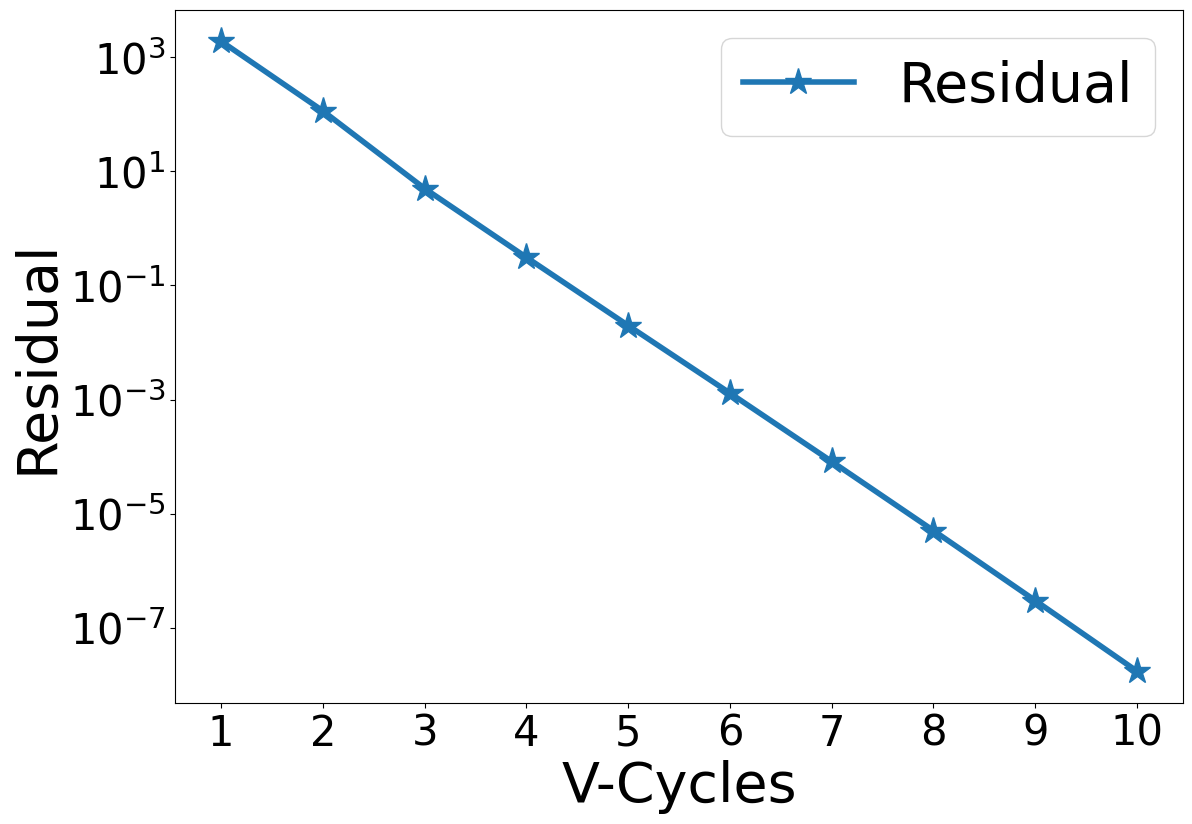

This chart was generated by the following Python code:
#!/usr/bin/python3

#################################################################################
# Fedorenko
# 
# Copyright (C) 2021, Roshan J. Samuel
#
# All rights reserved.
# 
# Redistribution and use in source and binary forms, with or without
# modification, are permitted provided that the following conditions are met:
#     1. Redistributions of source code must retain the above copyright
#        notice, this list of conditions and the following disclaimer.
#     2. Redistributions in binary form must reproduce the above copyright
#        notice, this list of conditions and the following disclaimer in the
#        documentation and/or other materials provided with the distribution.
#     3. Neither the name of the copyright holder nor the
#        names of its contributors may be used to endorse or promote products
#        derived from this software without specific prior written permission.
# 
# THIS SOFTWARE IS PROVIDED BY THE COPYRIGHT HOLDERS AND CONTRIBUTORS "AS IS" AND
# ANY EXPRESS OR IMPLIED WARRANTIES, INCLUDING, BUT NOT LIMITED TO, THE IMPLIED
# WARRANTIES OF MERCHANTABILITY AND FITNESS FOR A PARTICULAR PURPOSE ARE
# DISCLAIMED. IN NO EVENT SHALL THE COPYRIGHT HOLDER OR CONTRIBUTORS BE LIABLE FOR
# ANY DIRECT, INDIRECT, INCIDENTAL, SPECIAL, EXEMPLARY, OR CONSEQUENTIAL DAMAGES
# (INCLUDING, BUT NOT LIMITED TO, PROCUREMENT OF SUBSTITUTE GOODS OR SERVICES;
# LOSS OF USE, DATA, OR PROFITS; OR BUSINESS INTERRUPTION) HOWEVER CAUSED AND
# ON ANY THEORY OF LIABILITY, WHETHER IN CONTRACT, STRICT LIABILITY, OR TORT
# (INCLUDING NEGLIGENCE OR OTHERWISE) ARISING IN ANY WAY OUT OF THE USE OF THIS
# SOFTWARE, EVEN IF ADVISED OF THE POSSIBILITY OF SUCH DAMAGE.
#
#################################################################################

# Import all necessary modules
import numpy as np
import matplotlib.pyplot as plt
from matplotlib.ticker import MaxNLocator

############################### GLOBAL VARIABLES ################################

# Choose the grid size as an index from below list so that there are 2^n + 2 grid points
# Size index: 0 1 2 3  4  5  6  7   8   9   10   11   12   13    14
# Grid sizes: 1 2 4 8 16 32 64 128 256 512 1024 2048 4096 8192 16384
sInd = 9

# Depth of each V-cycle in multigrid (ideally VDepth = sInd - 1)
VDepth = sInd - 1

# Number of V-cycles to be computed
vcCnt = 10

# Number of iterations during pre-smoothing
preSm = 3

# Number of iterations during post-smoothing
pstSm = 3

# Tolerance value for iterative solver
tolerance = 1.0e-6

# N should be of the form 2^n
# Then there will be 2^n + 2 points in total, including 2 ghost points
sLst = [2**x for x in range(15)]

# Get array of grid sizes corresponding to each level of V-Cycle
N = sLst[sInd:sInd - VDepth - 1:-1]

# Define array of grid spacings
hx0 = 1.0/N[0]
hx = [hx0*(2**x) for x in range(VDepth+1)]

# Square of hx, used in finite difference formulae
hx2 = [x*x for x in hx]

# Maximum number of iterations while solving at coarsest level
maxCount = 10*sLst[sInd]

# Integer specifying the level of V-cycle at any point while solving
vLev = 0

# Flag to determine if non-zero homogenous BC has to be applied or not
zeroBC = False

##################################### MAIN ######################################

def main():
    global N
    global pData
    global rData, sData, iTemp

    nList = np.array(N)

    rData = [np.zeros(x) for x in nList]
    pData = [np.zeros(x) for x in nList + 2]

    sData = [np.zeros_like(x) for x in pData]
    iTemp = [np.zeros_like(x) for x in rData]

    initDirichlet()

    mgRHS = np.ones_like(pData[0])

    # Solve
    mgLHS = multigrid(mgRHS)

    # Normalize solution for Neumann BC
    #mgLHS -= np.mean(mgLHS[1:-1])

    plotResult(2)


############################## MULTI-GRID SOLVER ###############################


# The root function of MG-solver. And H is the RHS
def multigrid(H):
    global N
    global vcCnt
    global rConv
    global pAnlt
    global pData, rData

    rData[0] = H[1:-1]
    chMat = np.zeros(N[0])
    rConv = np.zeros(vcCnt)

    for i in range(vcCnt):
        v_cycle()

        chMat = laplace(pData[0])
        resVal = np.amax(np.abs(H[1:-1] - chMat))
        rConv[i] = resVal

        print("Residual after V-Cycle {0:2d} is {1:.4e}".format(i+1, resVal))

    errVal = np.amax(np.abs(pAnlt[1:-1] - pData[0][1:-1]))
    print("Error after V-Cycle {0:2d} is {1:.4e}\n".format(i+1, errVal))

    return pData[0]


# Multigrid V-cycle without the use of recursion
def v_cycle():
    global VDepth
    global vLev, zeroBC
    global pstSm, preSm

    vLev = 0
    zeroBC = False

    # Pre-smoothing
    smooth(preSm)

    zeroBC = True
    for i in range(VDepth):
        # Compute residual
        calcResidual()

        # Copy smoothed pressure for later use
        sData[vLev] = np.copy(pData[vLev])

        # Restrict to coarser level
        restrict()

        # Reinitialize pressure at coarser level to 0 - this is critical!
        pData[vLev].fill(0.0)

        # If the coarsest level is reached, solve. Otherwise, keep smoothing!
        if vLev == VDepth:
            solve()
            #smooth(preSm)
        else:
            smooth(preSm)

    # Prolongation operations
    for i in range(VDepth):
        # Prolong pressure to next finer level
        prolong()

        # Add previously stored smoothed data
        pData[vLev] += sData[vLev]

        # Apply homogenous BC so long as we are not at finest mesh (at which vLev = 0)
        if vLev:
            zeroBC = True
        else:
            zeroBC = False

        # Post-smoothing
        smooth(pstSm)


# Smoothens the solution sCount times using Gauss-Seidel smoother
def smooth(sCount):
    global N
    global hx2
    global vLev
    global rData, pData

    n = N[vLev]
    for iCnt in range(sCount):
        imposeBC(pData[vLev])

        # Gauss-Seidel smoothing
        for j in range(1, n+1):
            pData[vLev][j] = (pData[vLev][j+1] + pData[vLev][j-1] - hx2[vLev]*rData[vLev][j-1])/2

    imposeBC(pData[vLev])


# Compute the residual and store it into iTemp array
def calcResidual():
    global vLev
    global iTemp, rData, pData

    iTemp[vLev].fill(0.0)
    iTemp[vLev] = rData[vLev] - laplace(pData[vLev])


# Restricts the data from an array of size 2^n to a smaller array of size 2^(n - 1)
def restrict():
    global N
    global vLev
    global iTemp, rData

    pLev = vLev
    vLev += 1

    for i in range(N[vLev]):
        i2 = i*2
        rData[vLev][i] = 0.5*(iTemp[pLev][i2 + 1] + iTemp[pLev][i2])


# Solves at coarsest level using the Gauss-Seidel iterative solver
def solve():
    global vLev
    global N, hx2
    global maxCount
    global tolerance
    global pData, rData

    n = N[vLev]
    solLap = np.zeros(n)

    jCnt = 0
    while True:
        imposeBC(pData[vLev])

        # Gauss-Seidel iterative solver
        for i in range(1, n+1):
            pData[vLev][i] = (pData[vLev][i+1] + pData[vLev][i-1] - hx2[vLev]*rData[vLev][i-1])*0.5

        maxErr = np.amax(np.abs(rData[vLev] - laplace(pData[vLev])))
        if maxErr < tolerance:
            break

        jCnt += 1
        if jCnt > maxCount:
            print("ERROR: Jacobi not converging. Aborting")
            quit()

    imposeBC(pData[vLev])


# Interpolates the data from an array of size 2^n to a larger array of size 2^(n + 1)
def prolong():
    global N
    global vLev
    global pData

    pLev = vLev
    vLev -= 1

    for i in range(1, N[vLev] + 1):
        i2 = int((i - 1)/2) + 1;
        pData[vLev][i] = pData[pLev][i2]


# Computes the 1D laplacian of function
def laplace(function):
    global hx2
    global vLev

    laplacian = (function[2:] - 2.0*function[1:-1] + function[:-2]) / hx2[vLev]

    return laplacian


############################## BOUNDARY CONDITION ###############################


# The name of this function is self-explanatory. It imposes BC on P
def imposeBC(P):
    global zeroBC
    global pWallX

    '''
    # Neumann BC
    # Left Wall
    P[0] = P[1]

    # Right Wall
    P[-1] = P[-2]
    '''

    # Dirichlet BC
    if zeroBC:
        # Homogenous BC
        # Left Wall
        P[0] = -P[1]

        # Right Wall
        P[-1] = -P[-2]

    else:
        # Non-homogenous BC
        # Left Wall
        P[0] = 2.0*pWallX - P[1]

        # Right Wall
        P[-1] = 2.0*pWallX - P[-2]


############################### TEST CASE DETAIL ################################


# Calculate the analytical solution and its corresponding Dirichlet BC values
def initDirichlet():
    global N
    global hx
    global pWallX
    global pAnlt, pData

    n = N[0]

    # Compute analytical solution, (r^2)/2
    pAnlt = np.zeros_like(pData[0])

    halfIndX = (n + 1)/2

    xLen = 0.5
    for i in range(n + 2):
        xDist = hx[0]*(i - halfIndX)
        pAnlt[i] = xDist*xDist/2.0

    pWallX = xLen*xLen/2.0


############################### PLOTTING ROUTINE ################################


# plotType = 0: Plot computed and analytic solution together
# plotType = 1: Plot error in computed solution w.r.t. analytic solution
# plotType = 2: Plot convergence of residual against V-Cycles
# Any other value for plotType, and the function will barf.
def plotResult(plotType):
    global N
    global pAnlt
    global pData
    global rConv

    plt.rcParams["font.family"] = "Times New Roman"
    plt.rcParams["mathtext.fontset"] = 'cm'
    plt.rcParams["font.weight"] = "medium"

    plt.figure(figsize=(13, 9))

    n = N[0]
    xPts = np.linspace(-0.5, 0.5, n+1)

    pSoln = pData[0]
    # Plot the computed solution on top of the analytic solution.
    if plotType == 0:
        plt.plot(xPts, pAnlt, label='Analytic', marker='*', markersize=20, linewidth=4)
        plt.plot(xPts, pSoln[1:-1], label='Computed', marker='+', markersize=20, linewidth=4)
        plt.xlabel('x', fontsize=40)
        plt.ylabel('p', fontsize=40)

    # Plot the error in computed solution with respect to analytic solution.
    elif plotType == 1:
        pErr = np.abs(pAnlt - pSoln[1:-1])
        plt.semilogy(xPts, pErr, label='Error', marker='*', markersize=20, linewidth=4)
        plt.xlabel('x', fontsize=40)
        plt.ylabel('e_p', fontsize=40)

    # Plot the convergence of residual
    elif plotType == 2:
        vcAxis = np.arange(len(rConv)) + 1
        plt.semilogy(vcAxis, rConv, label='Residual', marker='*', markersize=20, linewidth=4)
        plt.xlabel('V-Cycles', fontsize=40)
        plt.ylabel('Residual', fontsize=40)

    axes = plt.gca()
    axes.xaxis.set_major_locator(MaxNLocator(integer=True))

    plt.xticks(fontsize=30)
    plt.yticks(fontsize=30)
    plt.legend(fontsize=40)
    plt.show()

############################## THAT'S IT, FOLKS!! ###############################

if __name__ == '__main__':
    main()

